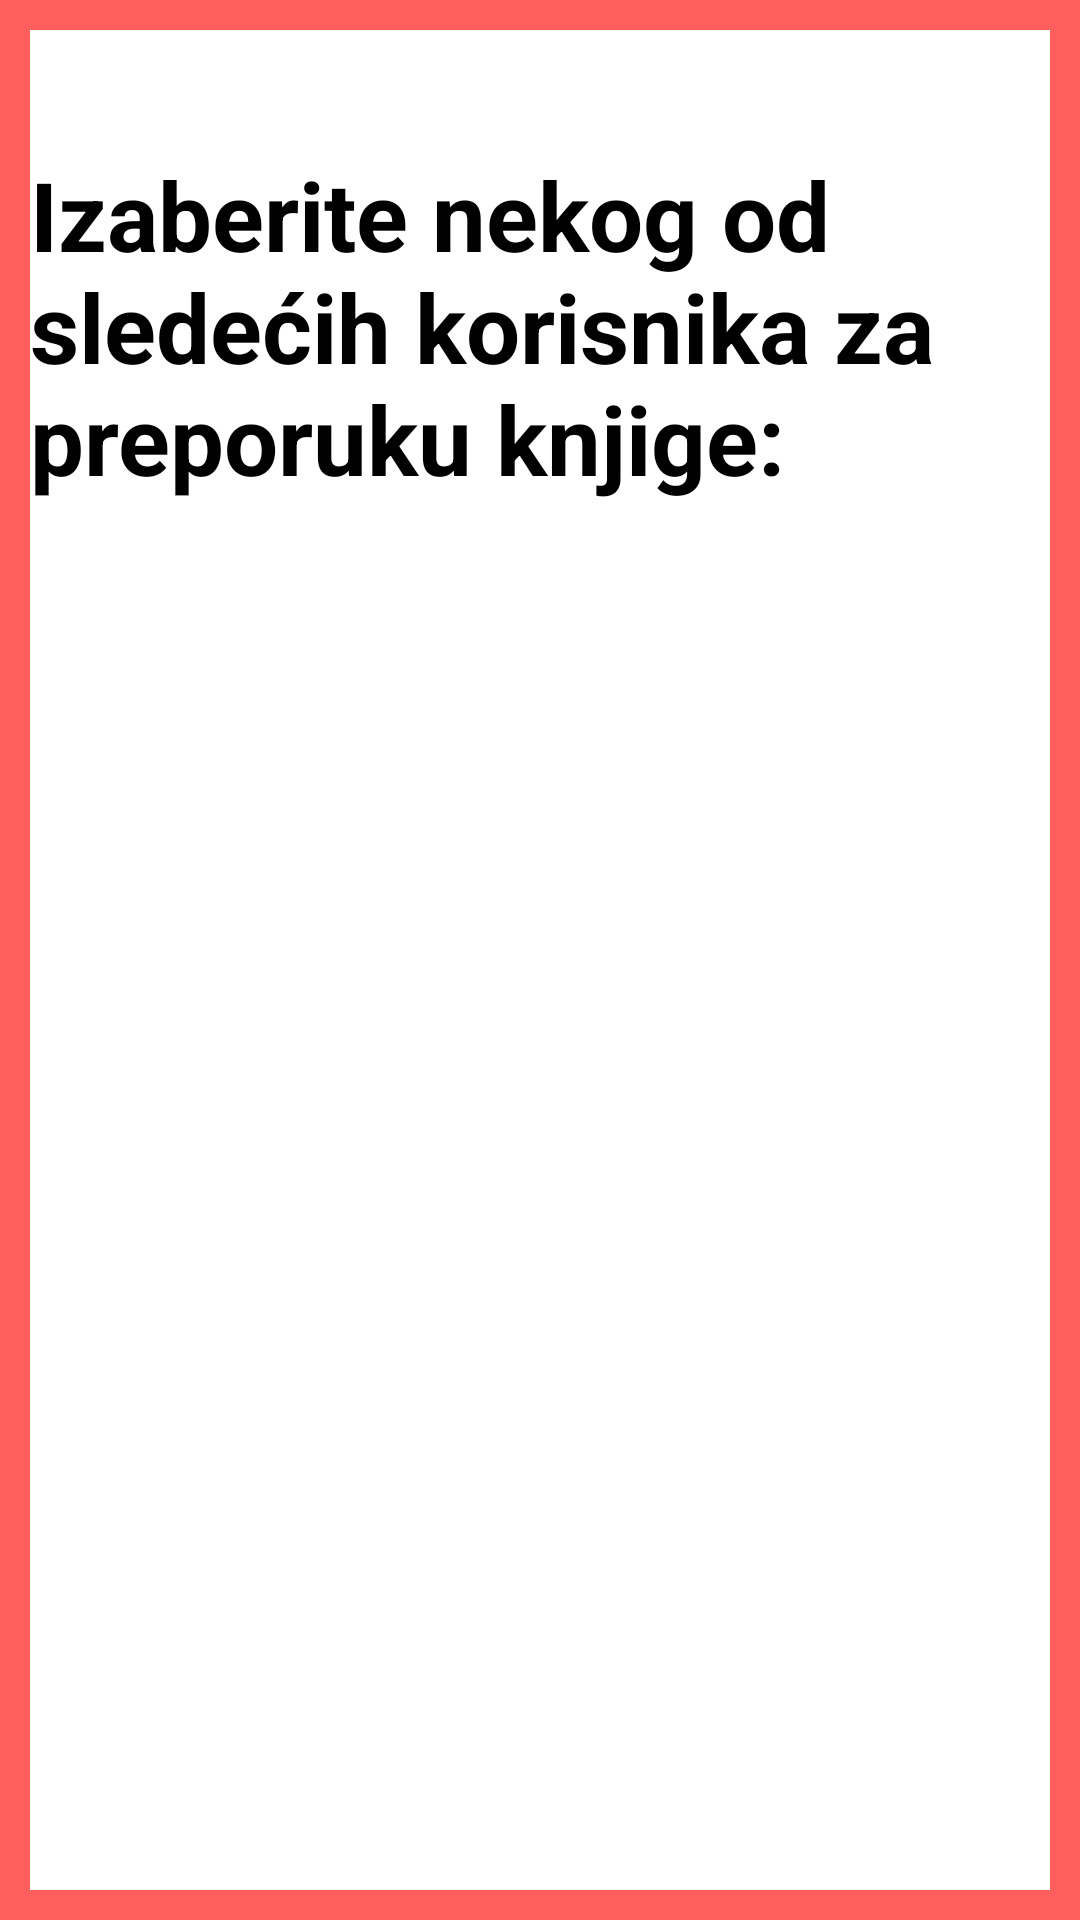

Produce the Android XML layout that renders to this screen, including the resource entries it uses.
<!-- AndroidManifest.xml: application theme Theme.Perce -->
<!-- res/layout/dialog_preporuke.xml -->
<?xml version="1.0" encoding="utf-8"?>
<LinearLayout xmlns:android="http://schemas.android.com/apk/res/android"
    android:layout_width="match_parent"
    android:layout_height="match_parent"
    android:orientation="vertical"
    android:background="@drawable/border"
    android:paddingTop="50dp"
    android:paddingBottom="50dp"
    android:paddingLeft="10dp"
    >
    <TextView android:layout_width="match_parent"
        android:layout_height="wrap_content"
        android:text="Izaberite nekog od sledećih korisnika za preporuku knjige:"
        android:textSize="32dp"
        android:textStyle="bold"
        android:textColor="@color/black"></TextView>

    <ListView
        android:layout_height="wrap_content"
        android:layout_width="match_parent"
        android:id="@+id/listView4"
        android:paddingTop="20dp"
        android:paddingBottom="20dp"
        ></ListView>


</LinearLayout>
<!-- resources referenced by this layout -->
<resources>
  <color name="black">#FF000000</color>
  <!-- drawable border (drawable) -->
  <?xml version="1.0" encoding="utf-8"?>
  <shape xmlns:android="http://schemas.android.com/apk/res/android"
      android:shape="rectangle"
      >
      <solid
          android:color="@color/white"
          ></solid>
      <stroke
          android:width="10dp"
          android:color="@color/pink"></stroke>
      >
  
  </shape>
  <style name="Theme.Perce" parent="Theme.MaterialComponents.DayNight.DarkActionBar">
          
          <item name="colorPrimary">@color/purple_500</item>
          <item name="colorPrimaryVariant">@color/purple_700</item>
          <item name="colorOnPrimary">@color/white</item>
          
          <item name="colorSecondary">@color/teal_200</item>
          <item name="colorSecondaryVariant">@color/teal_700</item>
          <item name="colorOnSecondary">@color/black</item>
          
          <item name="android:statusBarColor" tools:targetApi="l">?attr/colorPrimaryVariant</item>
          
      </style>
  <color name="white">#FFFFFFFF</color>
  <color name="pink">#FF605E</color>
  <color name="purple_500">#FF6200EE</color>
  <color name="purple_700">#FF3700B3</color>
  <color name="teal_200">#FF03DAC5</color>
  <color name="teal_700">#FF018786</color>
</resources>
